Dataset: dataset (GitHub, mohamedalimuse32-spec/GRADUATION_PROJECT1). Classes: glioma, meningioma, no tumor, pituitary tumor.

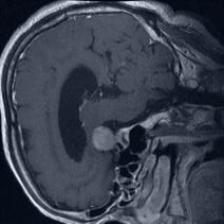
Label: pituitary tumor

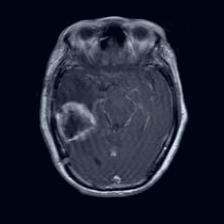
Label: glioma

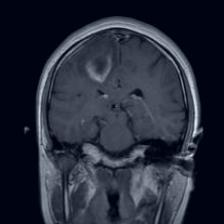
Label: glioma

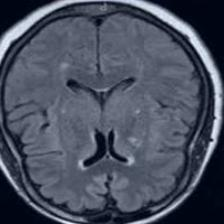
Label: no tumor

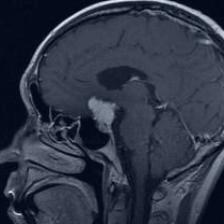
Label: meningioma

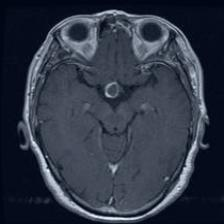
Label: pituitary tumor
